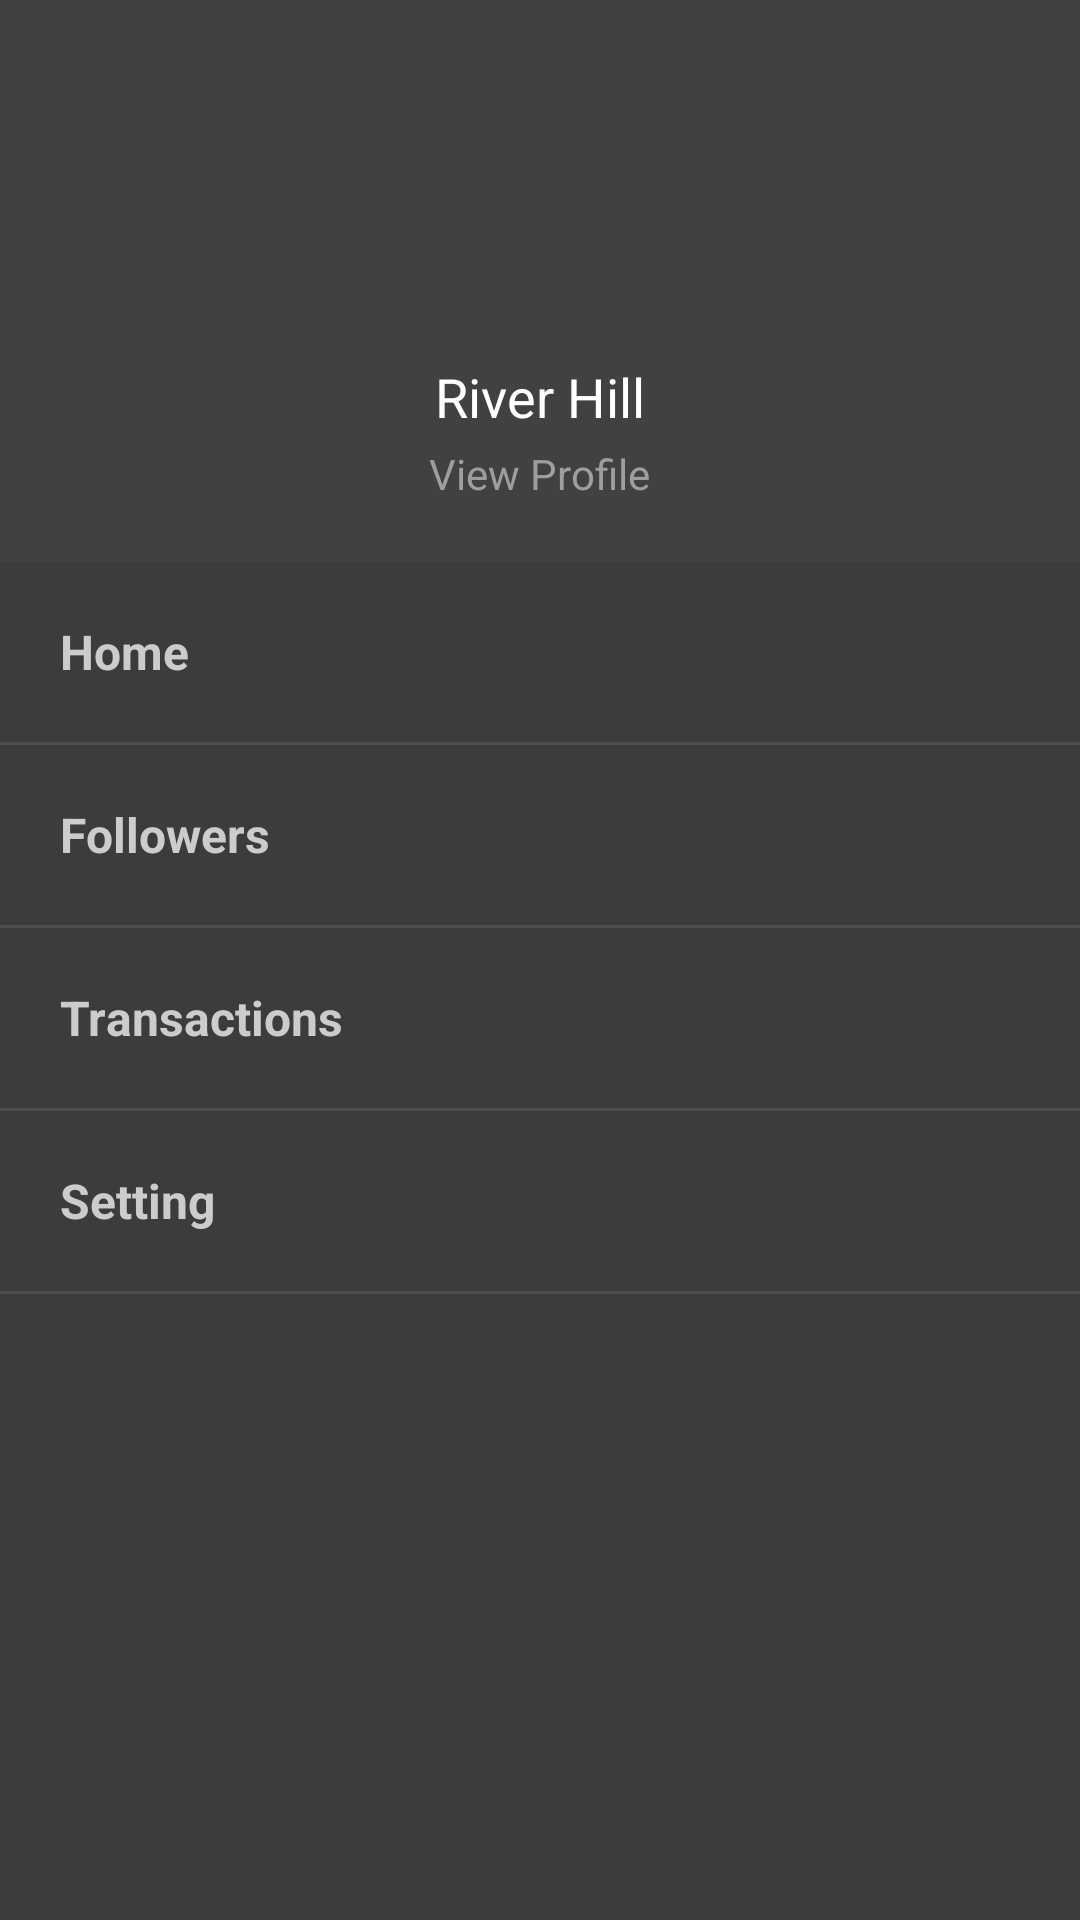

Here is an Android app screen rendered from its layout file. Give the layout XML and the strings, colors and styles it references.
<!-- AndroidManifest.xml: application theme AppTheme -->
<!-- res/layout/left_drawer_menu.xml -->
<?xml version="1.0" encoding="utf-8"?>
<ScrollView xmlns:android="http://schemas.android.com/apk/res/android"
    android:layout_width="match_parent"
    android:layout_height="match_parent"
    android:background="#3C3C3C"
    android:fillViewport="true"
    android:orientation="vertical">

    <LinearLayout
        android:layout_width="match_parent"
        android:layout_height="match_parent"
        android:orientation="vertical"
        >

        <LinearLayout
            android:id="@+id/navHeader"
            android:layout_width="match_parent"
            android:layout_height="wrap_content"
            android:orientation="vertical"
            android:background="#414141"
            android:paddingTop="30dp"
            android:paddingBottom="20dp"
            android:gravity="center">
            <ImageView
                android:id="@+id/ivProfile"
                android:layout_width="80dp"
                android:layout_height="80dp"
                android:src="@drawable/ic_launcher_foreground"/>
            <TextView
                android:layout_width="wrap_content"
                android:layout_height="wrap_content"
                android:textColor="@android:color/white"
                android:textSize="18sp"
                android:layout_marginTop="10dp"
                android:text="River Hill"/>
            <TextView
                android:layout_width="wrap_content"
                android:layout_height="wrap_content"
                android:textColor="#9E9E9E"
                android:textSize="14sp"
                android:layout_marginTop="4dp"
                android:text="View Profile"/>
        </LinearLayout>

        <LinearLayout
            android:layout_width="match_parent"
            android:layout_height="wrap_content"
            android:orientation="vertical">
            <TextView
                android:id="@+id/btHome"
                android:layout_width="match_parent"
                android:layout_height="60dp"
                android:gravity="center_vertical"
                android:textColor="#CCCCCC"
                android:drawablePadding="20dp"
                android:paddingLeft="20dp"
                android:paddingRight="20dp"
                android:textStyle="bold"
                android:textSize="16sp"
                android:background="?selectableItemBackground"
                android:clickable="true"
                android:text="Home"/>
            <View
                android:layout_width="match_parent"
                android:layout_height="1dp"
                android:background="#4E4E4E" />
            <TextView
                android:layout_width="match_parent"
                android:layout_height="60dp"
                android:gravity="center_vertical"
                android:textColor="#CCCCCC"
                android:drawablePadding="20dp"
                android:paddingLeft="20dp"
                android:paddingRight="20dp"
                android:textStyle="bold"
                android:textSize="16sp"
                android:background="?selectableItemBackground"
                android:clickable="true"
                android:text="Followers"/>
            <View
                android:layout_width="match_parent"
                android:layout_height="1dp"
                android:background="#4E4E4E" />
            <TextView
                android:layout_width="match_parent"
                android:layout_height="60dp"
                android:gravity="center_vertical"
                android:textColor="#CCCCCC"
                android:drawablePadding="20dp"
                android:paddingLeft="20dp"
                android:paddingRight="20dp"
                android:textStyle="bold"
                android:textSize="16sp"
                android:background="?selectableItemBackground"
                android:clickable="true"
                android:text="Transactions"/>
            <View
                android:layout_width="match_parent"
                android:layout_height="1dp"
                android:background="#4E4E4E" />
            <TextView
                android:layout_width="match_parent"
                android:layout_height="60dp"
                android:gravity="center_vertical"
                android:textColor="#CCCCCC"
                android:drawablePadding="20dp"
                android:paddingLeft="20dp"
                android:paddingRight="20dp"
                android:textStyle="bold"
                android:textSize="16sp"
                android:background="?selectableItemBackground"
                android:clickable="true"
                android:text="Setting"/>
            <View
                android:layout_width="match_parent"
                android:layout_height="1dp"
                android:background="#4E4E4E" />
        </LinearLayout>


    </LinearLayout>

</ScrollView>
<!-- resources referenced by this layout -->
<resources>
  <style name="AppTheme" parent="Theme.AppCompat.Light.NoActionBar">
          
          <item name="colorPrimary">@color/colorPrimary</item>
          <item name="colorPrimaryDark">@color/colorPrimaryDark</item>
          <item name="colorAccent">@color/colorAccent</item>
          <item name="android:navigationBarColor">#00FFFFFF</item>
      </style>
  <color name="colorPrimary">#008577</color>
  <color name="colorPrimaryDark">#3C3C3C</color>
  <color name="colorAccent">#D81B60</color>
</resources>
